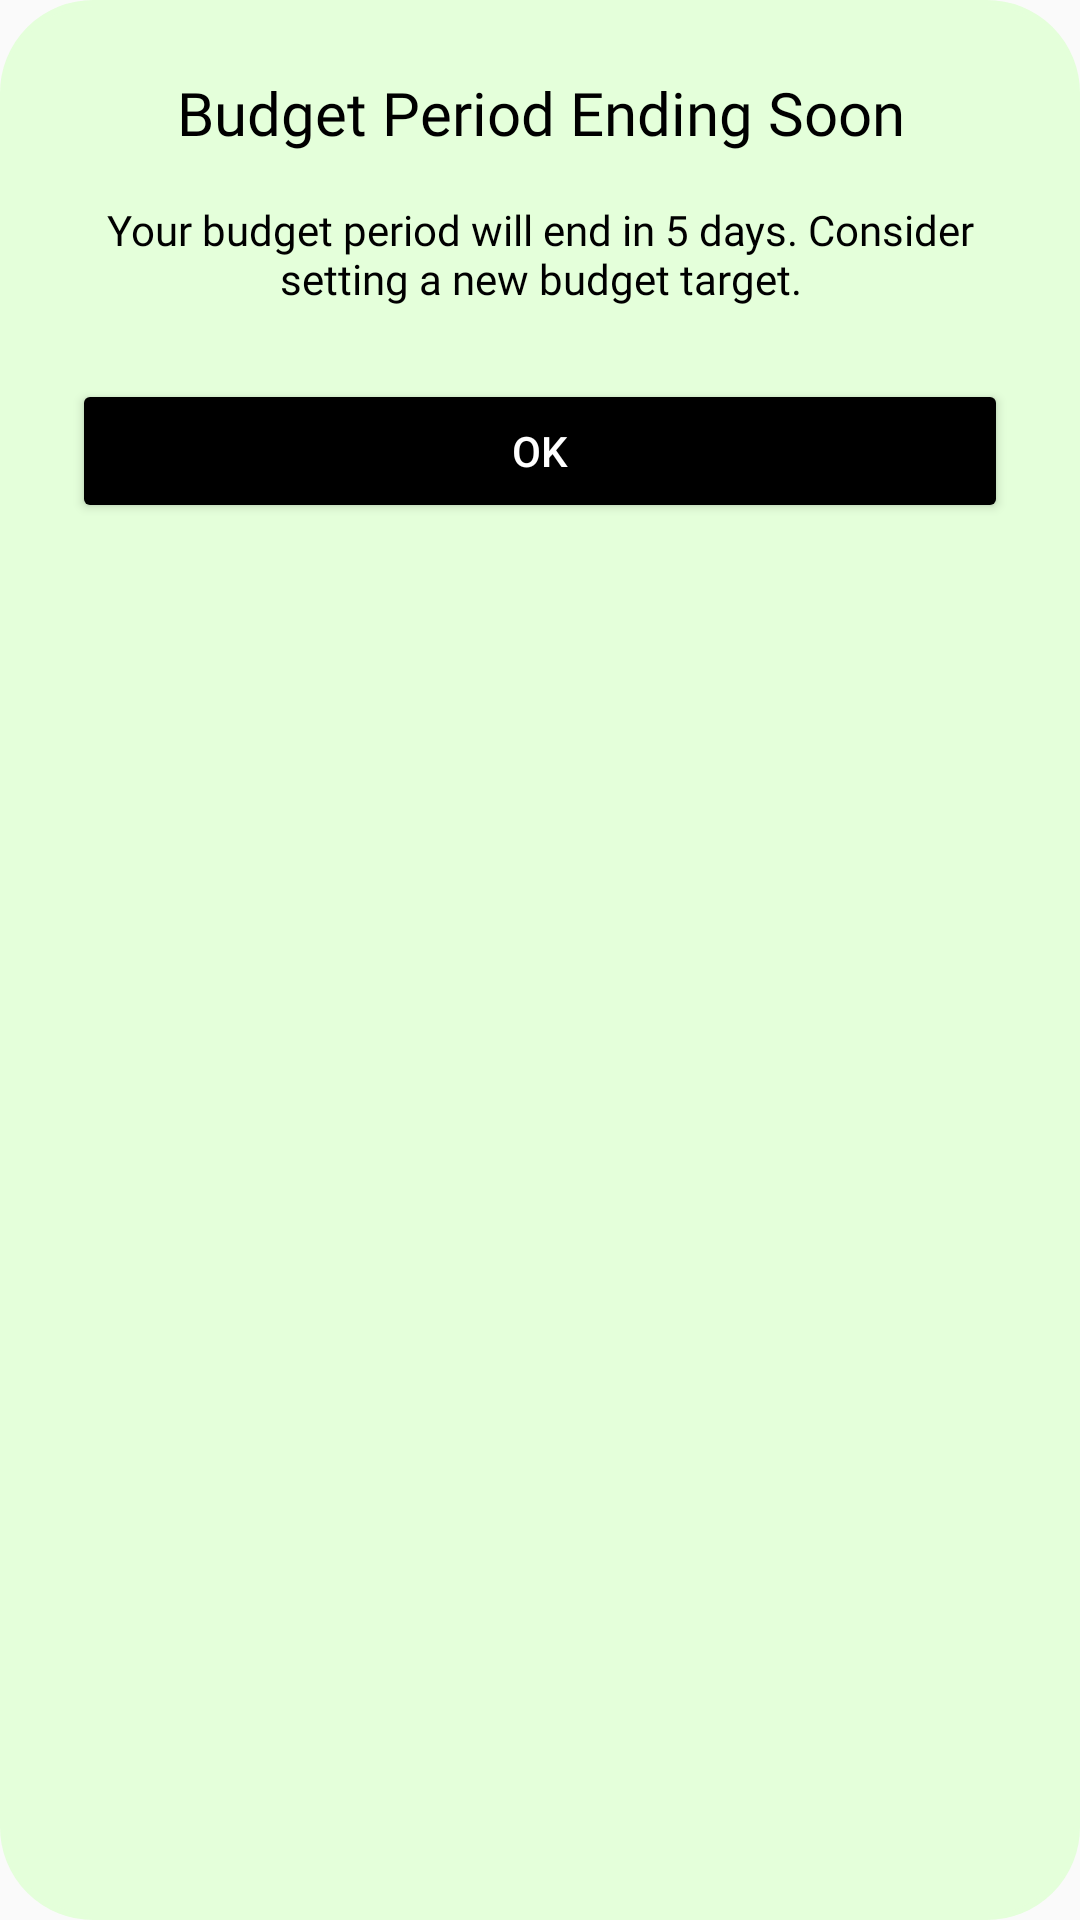

The Android layout XML behind this screen, and the referenced resources:
<!-- AndroidManifest.xml: application theme Theme.MyApplication -->
<!-- res/layout/dialog_date_warning.xml -->
<?xml version="1.0" encoding="utf-8"?>
<LinearLayout xmlns:android="http://schemas.android.com/apk/res/android"
    android:layout_width="250dp"
    android:layout_height="wrap_content"
    android:layout_gravity="center"
    android:background="@drawable/custom_edittext"
    android:backgroundTint="@color/lightgreen"
    android:orientation="vertical"
    android:padding="24dp">

    <TextView
        android:layout_width="match_parent"
        android:layout_height="wrap_content"
        android:fontFamily="@font/spendlymain"
        android:gravity="center"
        android:text="Budget Period Ending Soon"
        android:textColor="@color/black"
        android:textSize="20sp" />

    <TextView
        android:id="@+id/warningMessage"
        android:layout_width="match_parent"
        android:layout_height="wrap_content"
        android:layout_marginTop="16dp"
        android:fontFamily="@font/spendlymain"
        android:gravity="center"
        android:text="Your budget period will end in 5 days. Consider setting a new budget target."
        android:textColor="@color/black"
        android:textSize="14sp" />

    <Button
        android:id="@+id/btnOk"
        android:layout_width="match_parent"
        android:layout_height="wrap_content"
        android:layout_marginTop="24dp"
        android:backgroundTint="@color/black"
        android:text="OK"
        android:textColor="@android:color/white" />

</LinearLayout>
<!-- resources referenced by this layout -->
<resources>
  <color name="black">#FF000000</color>
  <color name="lightgreen">#E4FFDA</color>
  <!-- drawable custom_edittext (drawable) -->
  <?xml version="1.0" encoding="utf-8"?>
  <shape xmlns:android="http://schemas.android.com/apk/res/android"
  
    android:shape="rectangle
  ">
  
  
      <stroke
          android:width="2dp"
          android:color="@color/green"/>
  
      <corners
          android:radius="30dp"/>
  
  
  
  
  
  </shape>
  <style name="Theme.MyApplication" parent="Base.Theme.MyApplication" />
  <color name="green">#63b86c</color>
  <style name="Base.Theme.MyApplication" parent="Theme.AppCompat.DayNight.NoActionBar">
          
          <item name="colorPrimary">@color/purple_500</item>
          <item name="colorPrimaryVariant">@color/green</item>
          <item name="colorOnPrimary">@color/white</item>
          
          <item name="colorSecondary">@color/teal_200</item>
          <item name="colorSecondaryVariant">@color/teal_700</item>
          <item name="colorOnSecondary">@color/black</item>
          
          <item name="android:statusBarColor">?attr/colorPrimaryVariant</item>
      </style>
  <color name="purple_500">#656964</color>
  <color name="white">#FFFFFFFF</color>
  <color name="teal_200">#FF03DAC5</color>
  <color name="teal_700">#FF018786</color>
</resources>
